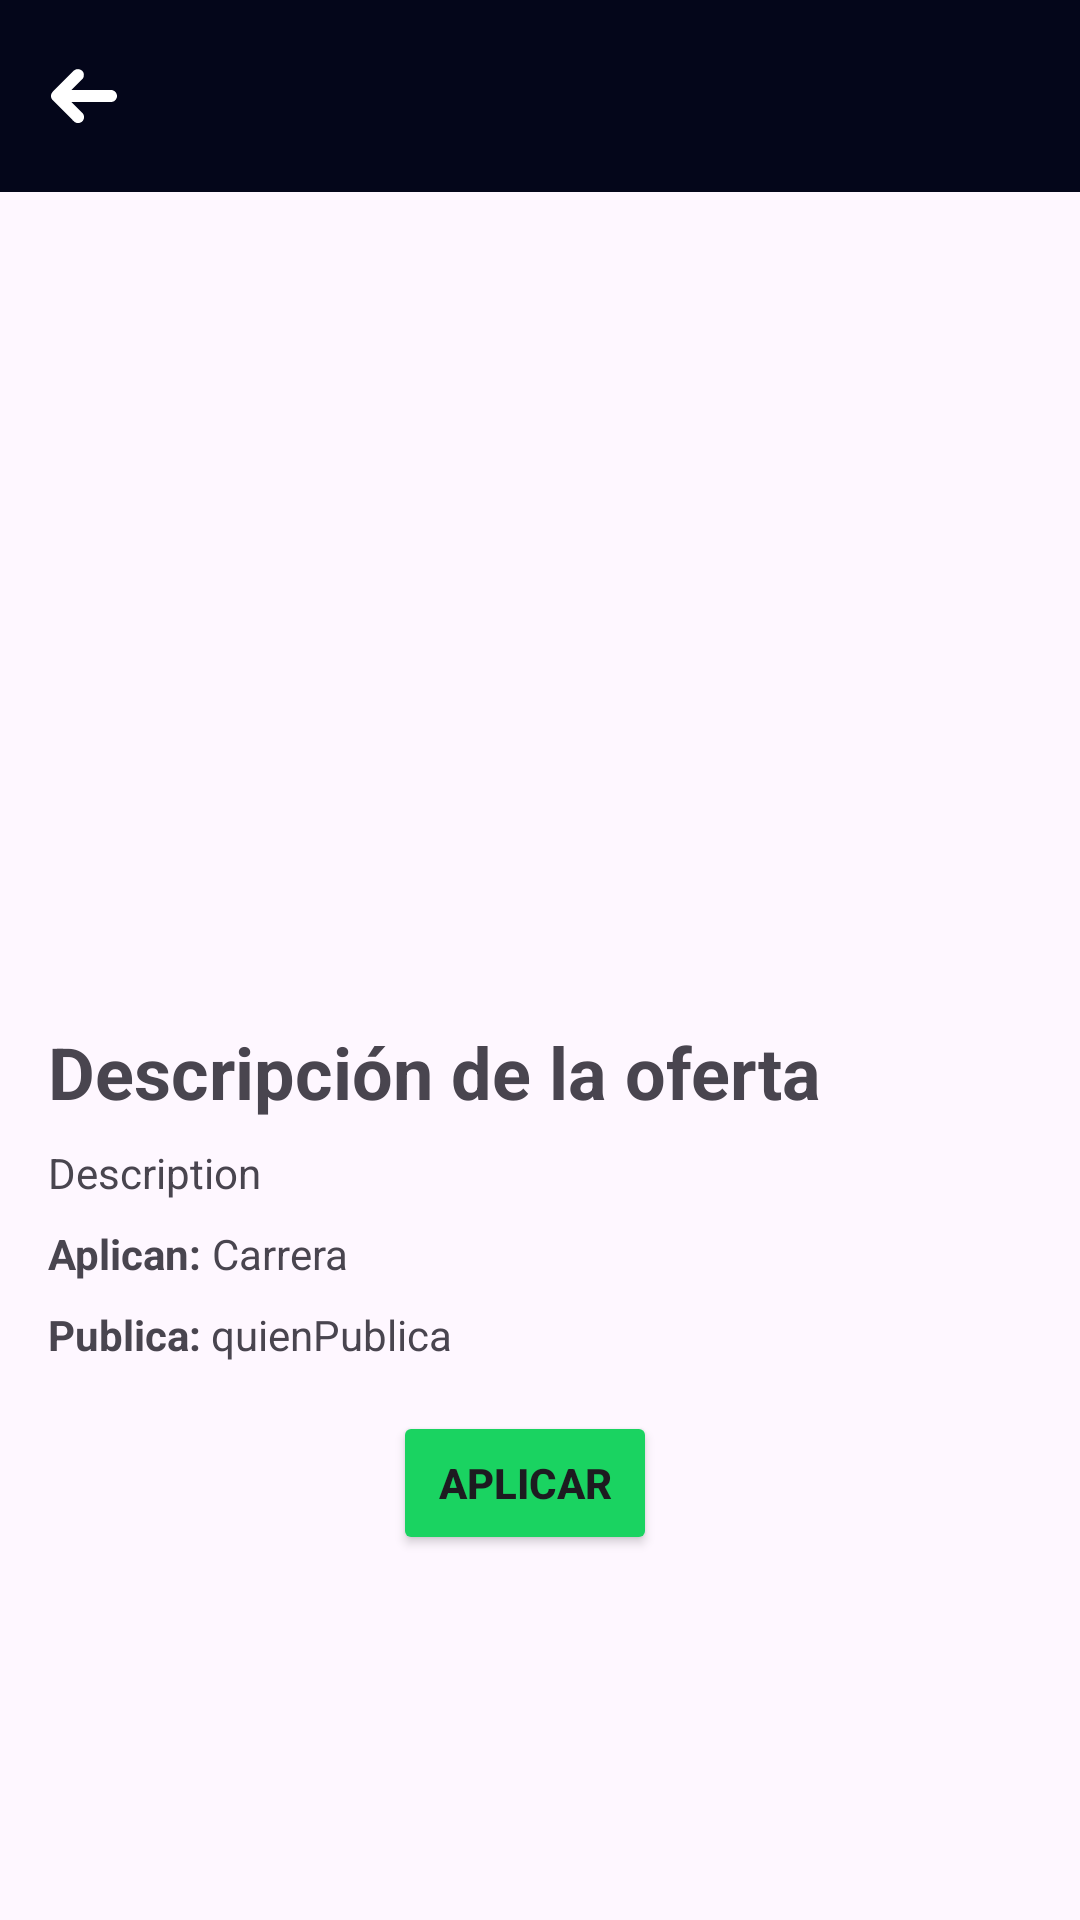

Write the Android layout XML for this screen, with the resource values it uses.
<!-- AndroidManifest.xml: application theme Theme.AppUniChamba -->
<!-- res/layout/activity_oferta_detalle.xml -->
<?xml version="1.0" encoding="utf-8"?>
<RelativeLayout xmlns:android="http://schemas.android.com/apk/res/android"
    xmlns:app="http://schemas.android.com/apk/res-auto"
    xmlns:tools="http://schemas.android.com/tools"
    android:layout_width="match_parent"
    android:layout_height="match_parent"
    tools:context=".OfertaDetalleActivity">

    <androidx.appcompat.widget.Toolbar
        android:id="@+id/toolbar"
        android:layout_width="match_parent"
        android:layout_height="?attr/actionBarSize"
        android:background="?attr/colorPrimary"
        android:theme="?attr/actionBarTheme"
        app:popupTheme="@style/ThemeOverlay.AppCompat.Light"
        app:navigationIcon="@drawable/ic_regresar"
        />

    <LinearLayout
        android:layout_width="match_parent"
        android:layout_height="wrap_content"
        android:layout_below="@id/toolbar"
        android:layout_marginTop="45dp"
        android:orientation="vertical"
        android:padding="16dp">

        <ImageView
            android:id="@+id/imagen"
            android:layout_width="200dp"
            android:layout_height="200dp"
            android:layout_gravity="center"
            android:contentDescription="UniChamba" />

        <TextView
            android:id="@+id/titulo"
            android:layout_width="wrap_content"
            android:layout_height="wrap_content"
            android:text="Descripción de la oferta"
            android:textSize="24sp"
            android:textStyle="bold"
            android:layout_marginTop="16dp" />

        <TextView
            android:id="@+id/description"
            android:layout_width="wrap_content"
            android:layout_height="wrap_content"
            android:text="Description"
            android:layout_marginTop="8dp" />
        <LinearLayout
            android:layout_width="match_parent"
            android:layout_height="wrap_content"
            android:orientation="horizontal">

        </LinearLayout>
    <LinearLayout
        android:layout_width="match_parent"
        android:layout_height="wrap_content"
        android:orientation="horizontal">
        <TextView
            android:layout_width="wrap_content"
            android:layout_height="wrap_content"
            android:text="Aplican: "
            android:textStyle="bold"
            android:layout_marginTop="8dp" />
        <TextView
            android:id="@+id/carrera"
            android:layout_width="wrap_content"
            android:layout_height="wrap_content"
            android:text="Carrera"
            android:layout_marginTop="8dp" />
    </LinearLayout>
        <LinearLayout
            android:layout_width="match_parent"
            android:layout_height="wrap_content"
            android:orientation="horizontal">
            <TextView
                android:layout_width="wrap_content"
                android:layout_height="wrap_content"
                android:text="Publica: "
                android:textStyle="bold"
                android:layout_marginTop="8dp" />
            <TextView
                android:id="@+id/quienPublica"
                android:layout_width="wrap_content"
                android:layout_height="wrap_content"
                android:text="quienPublica"
                android:layout_marginTop="8dp" />
        </LinearLayout>

        <Button
            android:id="@+id/btnApply"
            android:layout_width="wrap_content"
            android:layout_height="wrap_content"
            android:text="Aplicar"
            android:layout_gravity="center"
            android:layout_marginTop="16dp"
            android:layout_marginEnd="5dp"
            android:backgroundTint="#1AD361"
            android:textStyle="bold" />
    </LinearLayout>
</RelativeLayout>
<!-- resources referenced by this layout -->
<resources>
  <!-- drawable ic_regresar: vector/xml drawable (drawable, 4317 chars, omitted) -->
  <style name="Theme.AppUniChamba" parent="Base.Theme.AppUniChamba">
           <item name="colorPrimaryDark">@color/colorPrimaryDark</item>
      </style>
  <style name="Base.Theme.AppUniChamba" parent="Theme.Material3.DayNight.NoActionBar">
          
          <item name="colorPrimary">@color/blued</item>
      </style>
  <color name="colorPrimaryDark">#2d3250</color>
  <color name="blued">#04061A</color>
</resources>
